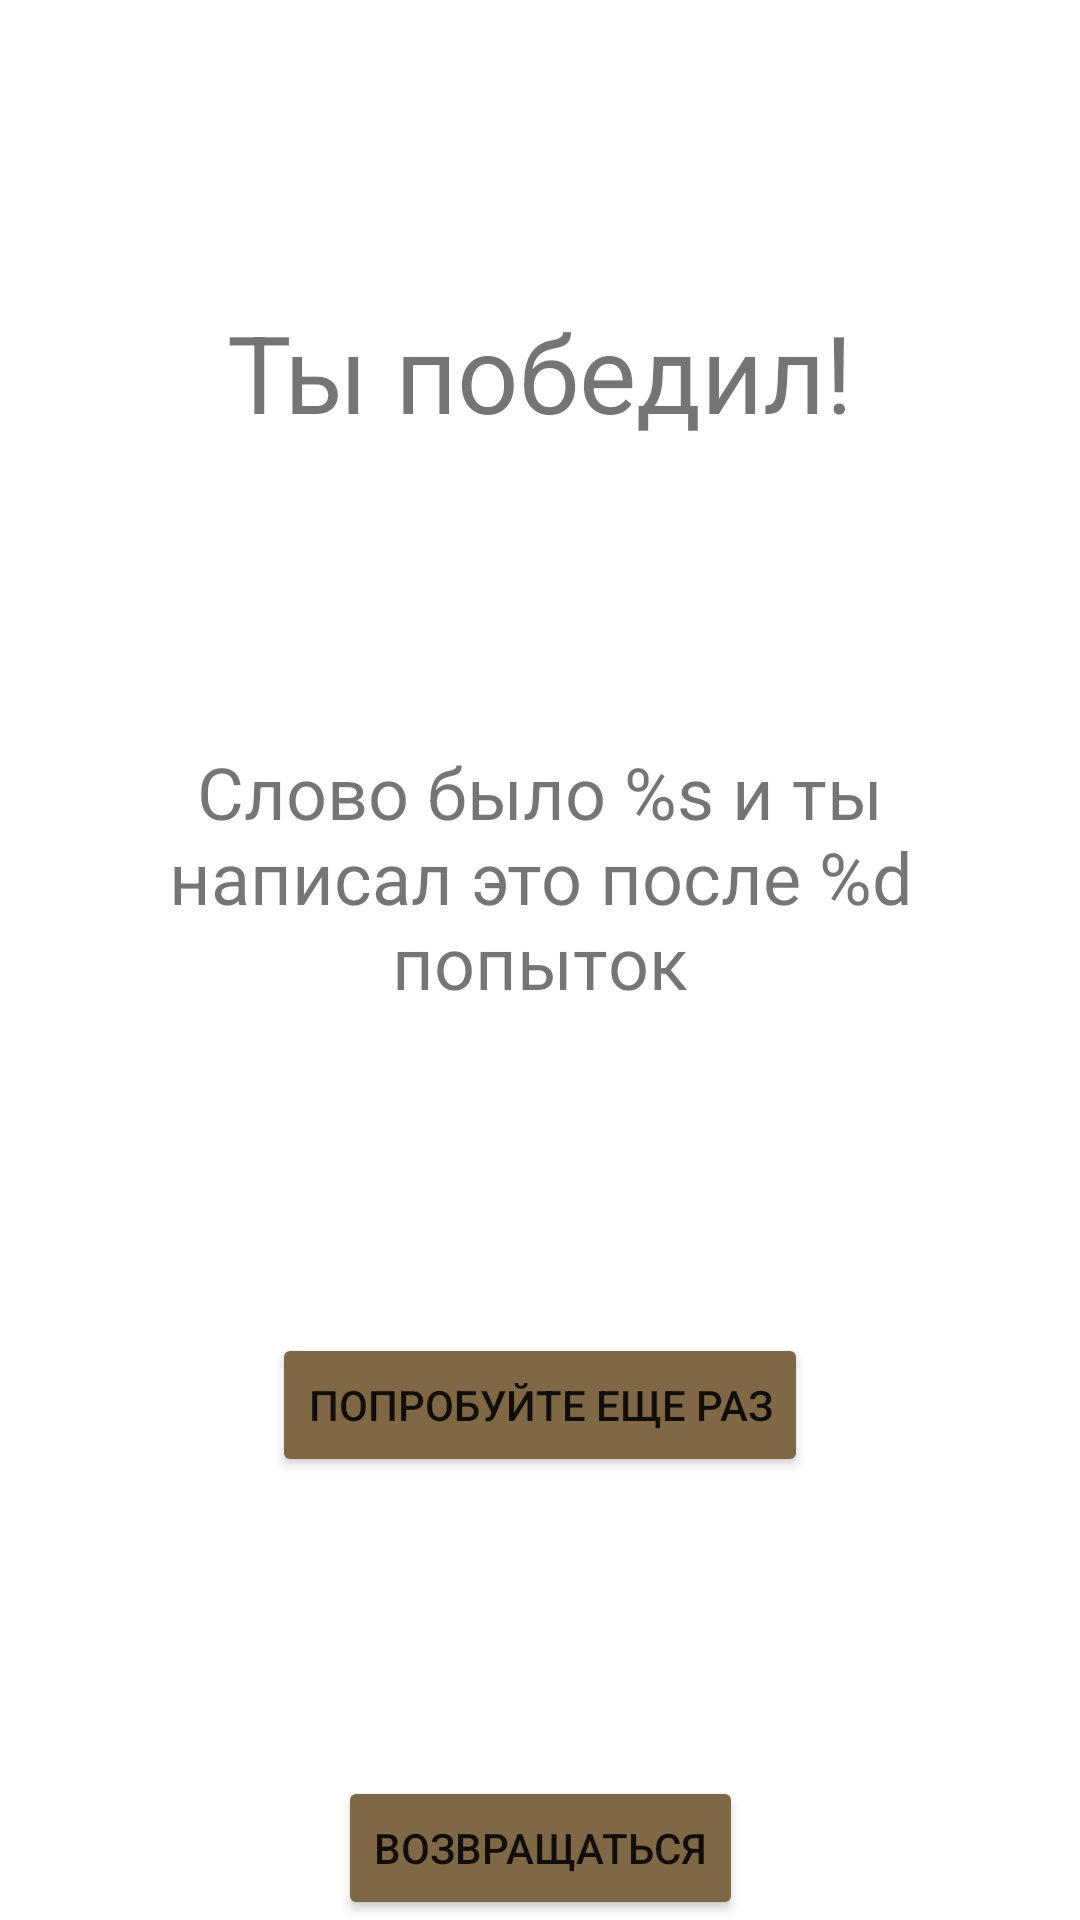

Layout XML and referenced resources for this Android screen:
<!-- AndroidManifest.xml: application theme Theme.LithuanianLearningApp -->
<!-- res/layout/fragment_exercise2_end.xml -->
<?xml version="1.0" encoding="utf-8"?>
<layout xmlns:android="http://schemas.android.com/apk/res/android"
    xmlns:app="http://schemas.android.com/apk/res-auto"
    xmlns:tools="http://schemas.android.com/tools">
    <data>
    </data>

    <androidx.constraintlayout.widget.ConstraintLayout
        android:layout_width="match_parent"
        android:layout_height="match_parent"
        tools:context=".GameOverFragment">

        <TextView
            android:id="@+id/outcome_text"
            android:layout_width="wrap_content"
            android:layout_height="wrap_content"
            android:text="@string/you_win"
            android:textSize="36sp"
            app:layout_constraintBottom_toTopOf="@+id/summary_text"
            app:layout_constraintEnd_toEndOf="parent"
            app:layout_constraintHorizontal_bias="0.5"
            app:layout_constraintStart_toStartOf="parent"
            app:layout_constraintTop_toTopOf="parent"
            app:layout_constraintVertical_bias="0.01999998" />

        <TextView
            android:id="@+id/summary_text"
            android:layout_width="0dp"
            android:layout_height="wrap_content"
            android:layout_marginStart="50dp"
            android:layout_marginEnd="50dp"
            android:text="@string/the_word_was_labas_and_you_guessed_it_with_0_mistakes"
            android:textAlignment="center"
            android:textSize="24sp"
            app:layout_constraintBottom_toTopOf="@+id/play_again_btn"
            app:layout_constraintEnd_toEndOf="parent"
            app:layout_constraintHorizontal_bias="0.5"
            app:layout_constraintStart_toStartOf="parent"
            app:layout_constraintTop_toBottomOf="@+id/outcome_text" />

        <Button
            android:id="@+id/play_again_btn"
            android:layout_width="wrap_content"
            android:layout_height="wrap_content"
            android:layout_marginTop="8dp"
            android:backgroundTint="#806846"
            android:text="@string/try_again"
            app:layout_constraintBottom_toTopOf="@+id/button3"
            app:layout_constraintEnd_toEndOf="parent"
            app:layout_constraintHorizontal_bias="0.5"
            app:layout_constraintStart_toStartOf="parent"
            app:layout_constraintTop_toBottomOf="@+id/summary_text" />

        <Button
            android:id="@+id/button3"
            android:layout_width="wrap_content"
            android:layout_height="wrap_content"
            android:backgroundTint="#806846"
            android:text="@string/go_back"
            app:layout_constraintBottom_toBottomOf="parent"
            app:layout_constraintEnd_toEndOf="parent"
            app:layout_constraintStart_toStartOf="parent" />
    </androidx.constraintlayout.widget.ConstraintLayout>
</layout>
<!-- resources referenced by this layout -->
<resources>
  <string name="go_back">Возвращаться</string>
  <string name="the_word_was_labas_and_you_guessed_it_with_0_mistakes">Слово было %s и ты написал это после %d попытoк</string>
  <string name="try_again">Попробуйте еще раз</string>
  <string name="you_win">Ты победил!</string>
  <style name="Theme.LithuanianLearningApp" parent="Theme.MaterialComponents.DayNight.NoActionBar">
          
          <item name="colorPrimary">@color/purple_500</item>
          <item name="colorPrimaryVariant">@color/purple_700</item>
          <item name="colorOnPrimary">@color/white</item>
          
          <item name="colorSecondary">@color/teal_200</item>
          <item name="colorSecondaryVariant">@color/teal_700</item>
          <item name="colorOnSecondary">@color/black</item>
          
          <item name="android:statusBarColor">?attr/colorOnSecondary</item>
          
      </style>
  <!-- not gathered from this repository: default colours our renderer supplied (Android Studio template values) -->
  <color name="purple_500">#FF6200EE</color>
  <color name="purple_700">#FF3700B3</color>
  <color name="teal_200">#FF03DAC5</color>
  <color name="teal_700">#FF018786</color>
  <color name="black">#FF000000</color>
  <color name="white">#FFFFFFFF</color>
</resources>
